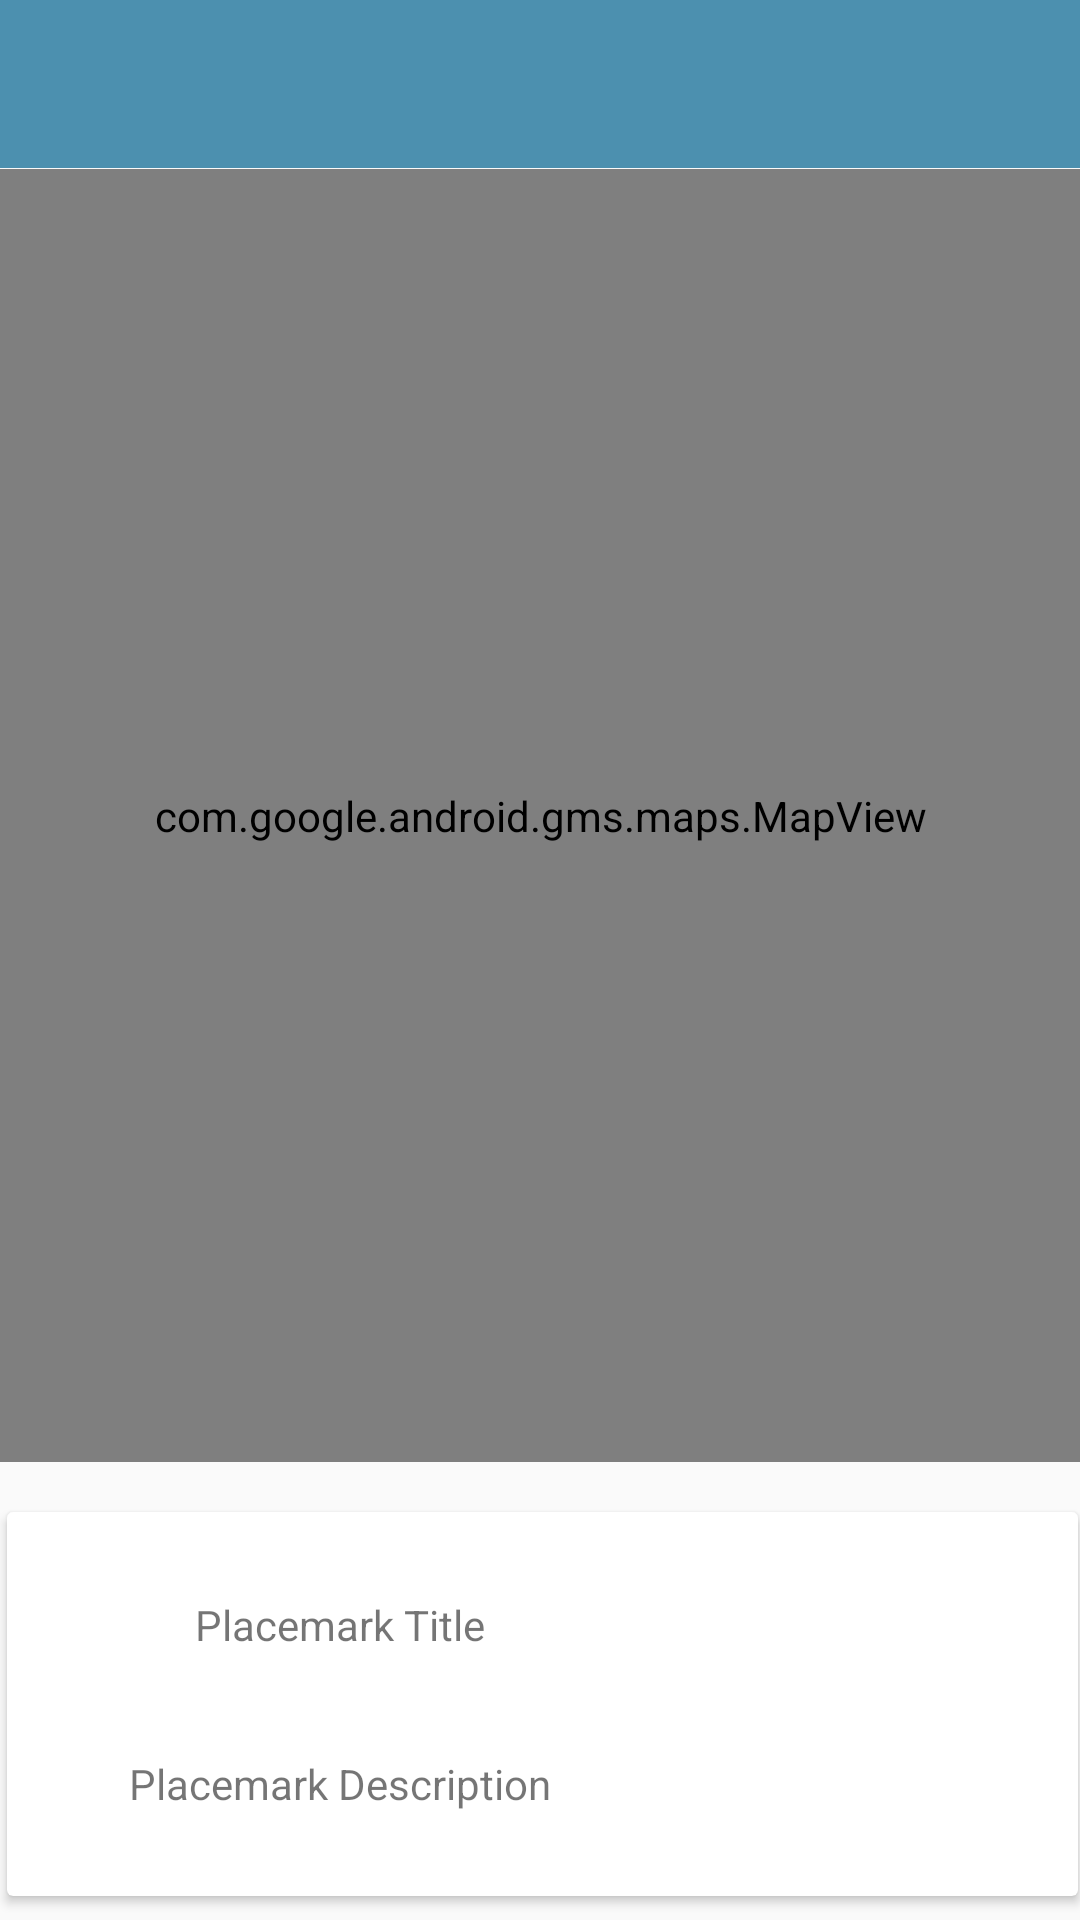

The Android layout XML behind this screen, and the referenced resources:
<!-- AndroidManifest.xml: application theme Theme.Placemark -->
<!-- res/layout/activity_placemark_map.xml -->
<?xml version="1.0" encoding="utf-8"?>
<androidx.coordinatorlayout.widget.CoordinatorLayout xmlns:android="http://schemas.android.com/apk/res/android"
    xmlns:app="http://schemas.android.com/apk/res-auto"
    xmlns:tools="http://schemas.android.com/tools"
    android:layout_width="match_parent"
    android:layout_height="match_parent"
    tools:context=".views.map.PlacemarkMapView">

    <com.google.android.material.appbar.AppBarLayout
        android:layout_width="match_parent"
        android:layout_height="wrap_content"
        android:background="@color/colorAccent"
        android:fitsSystemWindows="true"
        app:elevation="0dip"
        app:theme="@style/ThemeOverlay.AppCompat.Dark.ActionBar">

        <androidx.appcompat.widget.Toolbar
            android:id="@+id/toolbar"
            android:layout_width="match_parent"
            android:layout_height="wrap_content"
            app:titleTextColor="@color/colorPrimary" />
    </com.google.android.material.appbar.AppBarLayout>

    <androidx.constraintlayout.widget.ConstraintLayout
        android:id="@+id/constraintLayout"
        android:layout_width="match_parent"
        android:layout_height="match_parent"
        app:layout_anchor="@+id/constraintLayout"
        app:layout_anchorGravity="center">

        <androidx.cardview.widget.CardView
            android:id="@+id/cardView"
            android:layout_width="357dp"
            android:layout_height="128dp"
            android:layout_marginStart="8dp"
            android:layout_marginEnd="8dp"
            android:layout_marginBottom="8dp"
            app:layout_constraintBottom_toBottomOf="parent"
            app:layout_constraintEnd_toEndOf="parent"
            app:layout_constraintHorizontal_bias="0.448"
            app:layout_constraintStart_toStartOf="parent" >

            <androidx.constraintlayout.widget.ConstraintLayout
                android:layout_width="match_parent"
                android:layout_height="match_parent">

                <TextView
                    android:id="@+id/currentTitle"
                    android:layout_width="wrap_content"
                    android:layout_height="wrap_content"
                    android:layout_marginStart="8dp"
                    android:layout_marginTop="28dp"
                    android:text="@string/placemark_title_placeholder"
                    app:layout_constraintEnd_toStartOf="@+id/currentImage"
                    app:layout_constraintStart_toStartOf="parent"
                    app:layout_constraintTop_toTopOf="parent" />

                <TextView
                    android:id="@+id/currentDescription"
                    android:layout_width="wrap_content"
                    android:layout_height="wrap_content"
                    android:layout_marginStart="8dp"
                    android:layout_marginBottom="28dp"
                    android:text="@string/placemark_description_placeholder"
                    app:layout_constraintBottom_toBottomOf="parent"
                    app:layout_constraintEnd_toStartOf="@+id/currentImage"
                    app:layout_constraintStart_toStartOf="parent" />

                <ImageView
                    android:id="@+id/currentImage"
                    android:layout_width="135dp"
                    android:layout_height="115dp"
                    android:layout_marginTop="8dp"
                    android:layout_marginEnd="8dp"
                    android:layout_marginBottom="8dp"
                    android:text="@string/placemark_image_placeholder"
                    app:layout_constraintBottom_toBottomOf="parent"
                    app:layout_constraintEnd_toEndOf="parent"
                    app:layout_constraintTop_toTopOf="parent"
                    tools:srcCompat="@tools:sample/backgrounds/scenic"
                    android:contentDescription="@string/placemark_image_placeholder" />
            </androidx.constraintlayout.widget.ConstraintLayout>
        </androidx.cardview.widget.CardView>

        <com.google.android.gms.maps.MapView
            android:id="@+id/mapView"
            android:layout_width="360dp"
            android:layout_height="431dp"
            android:layout_marginStart="8dp"
            android:layout_marginTop="32dp"
            android:layout_marginEnd="8dp"
            android:layout_marginBottom="8dp"
            app:layout_constraintBottom_toTopOf="@+id/cardView"
            app:layout_constraintEnd_toEndOf="parent"
            app:layout_constraintStart_toStartOf="parent"
            app:layout_constraintTop_toTopOf="parent"
            app:layout_constraintVertical_bias="0.736" />
    </androidx.constraintlayout.widget.ConstraintLayout>

</androidx.coordinatorlayout.widget.CoordinatorLayout>
<!-- resources referenced by this layout -->
<resources>
  <color name="colorAccent">#4c90af</color>
  <color name="colorPrimary">#FFFFFF</color>
  <string name="placemark_description_placeholder">Placemark Description</string>
  <string name="placemark_image_placeholder">Placemark Image</string>
  <string name="placemark_title_placeholder">Placemark Title</string>
  <style name="Theme.Placemark" parent="Theme.AppCompat.Light.NoActionBar">
          
          <item name="colorPrimary">@color/purple_500</item>
          <item name="colorPrimaryVariant">@color/purple_700</item>
          <item name="colorOnPrimary">@color/white</item>
          
          <item name="colorSecondary">@color/teal_200</item>
          <item name="colorSecondaryVariant">@color/teal_700</item>
          <item name="colorOnSecondary">@color/black</item>
          
          <item name="android:statusBarColor" tools:targetApi="l">?attr/colorPrimaryVariant</item>
          
      </style>
  <color name="purple_500">#FF6200EE</color>
  <color name="purple_700">#FF3700B3</color>
  <color name="white">#FFFFFFFF</color>
  <color name="teal_200">#FF03DAC5</color>
  <color name="teal_700">#FF018786</color>
  <color name="black">#FF000000</color>
</resources>
